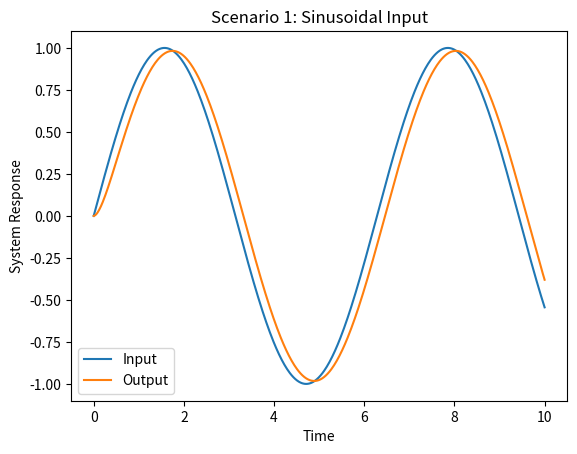
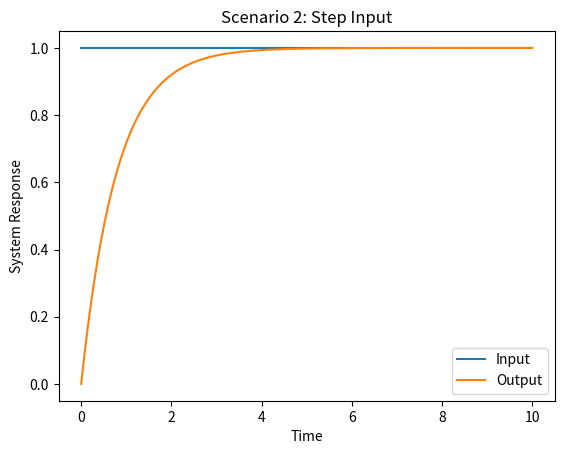

Reproduce these figures in Python, in order.
# system_performance_simulation.py

"""
System Performance Simulation
Author: Daniel J. Farley
Purpose: Demonstrates simple system modeling and performance simulation.
Generates plots and logs for two input scenarios.
"""

import os
import sys
import numpy as np

# Attempt to import matplotlib and provide clear instructions if missing
try:
    import matplotlib.pyplot as plt
except ImportError:
    print("Error: matplotlib is not installed. Please run 'pip install matplotlib'")
    sys.exit(1)

# -----------------------------
# System Model Definition
# -----------------------------
def system_model(input_signal, gain=1.0, decay=0.1):
    """
    Simple first-order discrete-time system simulation.
    
    Args:
        input_signal (numpy array): Input signal array.
        gain (float): System gain factor.
        decay (float): System decay factor.

    Returns:
        numpy array: Output signal of the system.
    """
    output = np.zeros_like(input_signal)
    for t in range(1, len(input_signal)):
        output[t] = output[t-1] + gain * (input_signal[t] - output[t-1]) * decay
    return output

# -----------------------------
# Main Simulation Function
# -----------------------------
def run_simulation():
    # Ensure outputs folder exists
    os.makedirs("outputs", exist_ok=True)

    # Define input scenarios
    time = np.linspace(0, 10, 500)  # 10 seconds, 500 points
    input_scenario1 = np.sin(time)          # Sinusoidal input
    input_scenario2 = np.ones_like(time)    # Step input

    # Run system model
    output1 = system_model(input_scenario1)
    output2 = system_model(input_scenario2, gain=0.5, decay=0.05)

    # -----------------------------
    # Generate and save plots
    # -----------------------------
    try:
        plt.figure()
        plt.plot(time, input_scenario1, label="Input")
        plt.plot(time, output1, label="Output")
        plt.title("Scenario 1: Sinusoidal Input")
        plt.xlabel("Time")
        plt.ylabel("System Response")
        plt.legend()
        plt.savefig("outputs/scenario1.png")
        plt.close()

        plt.figure()
        plt.plot(time, input_scenario2, label="Input")
        plt.plot(time, output2, label="Output")
        plt.title("Scenario 2: Step Input")
        plt.xlabel("Time")
        plt.ylabel("System Response")
        plt.legend()
        plt.savefig("outputs/scenario2.png")
        plt.close()
    except Exception as e:
        print(f"Error generating plots: {e}")
        sys.exit(1)

    # -----------------------------
    # Save logs
    # -----------------------------
    try:
        with open("outputs/logs.txt", "w") as f:
            f.write("Simulation completed successfully.\n")
            f.write(f"Scenario 1 output mean: {np.mean(output1):.3f}\n")
            f.write(f"Scenario 2 output mean: {np.mean(output2):.3f}\n")
            f.write(f"Scenario 1 max: {np.max(output1):.3f}, min: {np.min(output1):.3f}\n")
            f.write(f"Scenario 2 max: {np.max(output2):.3f}, min: {np.min(output2):.3f}\n")
    except Exception as e:
        print(f"Error writing logs: {e}")
        sys.exit(1)

    print("Simulation completed successfully. Outputs saved in 'outputs/' folder.")

# -----------------------------
# Run Script
# -----------------------------
if __name__ == "__main__":
    run_simulation()
